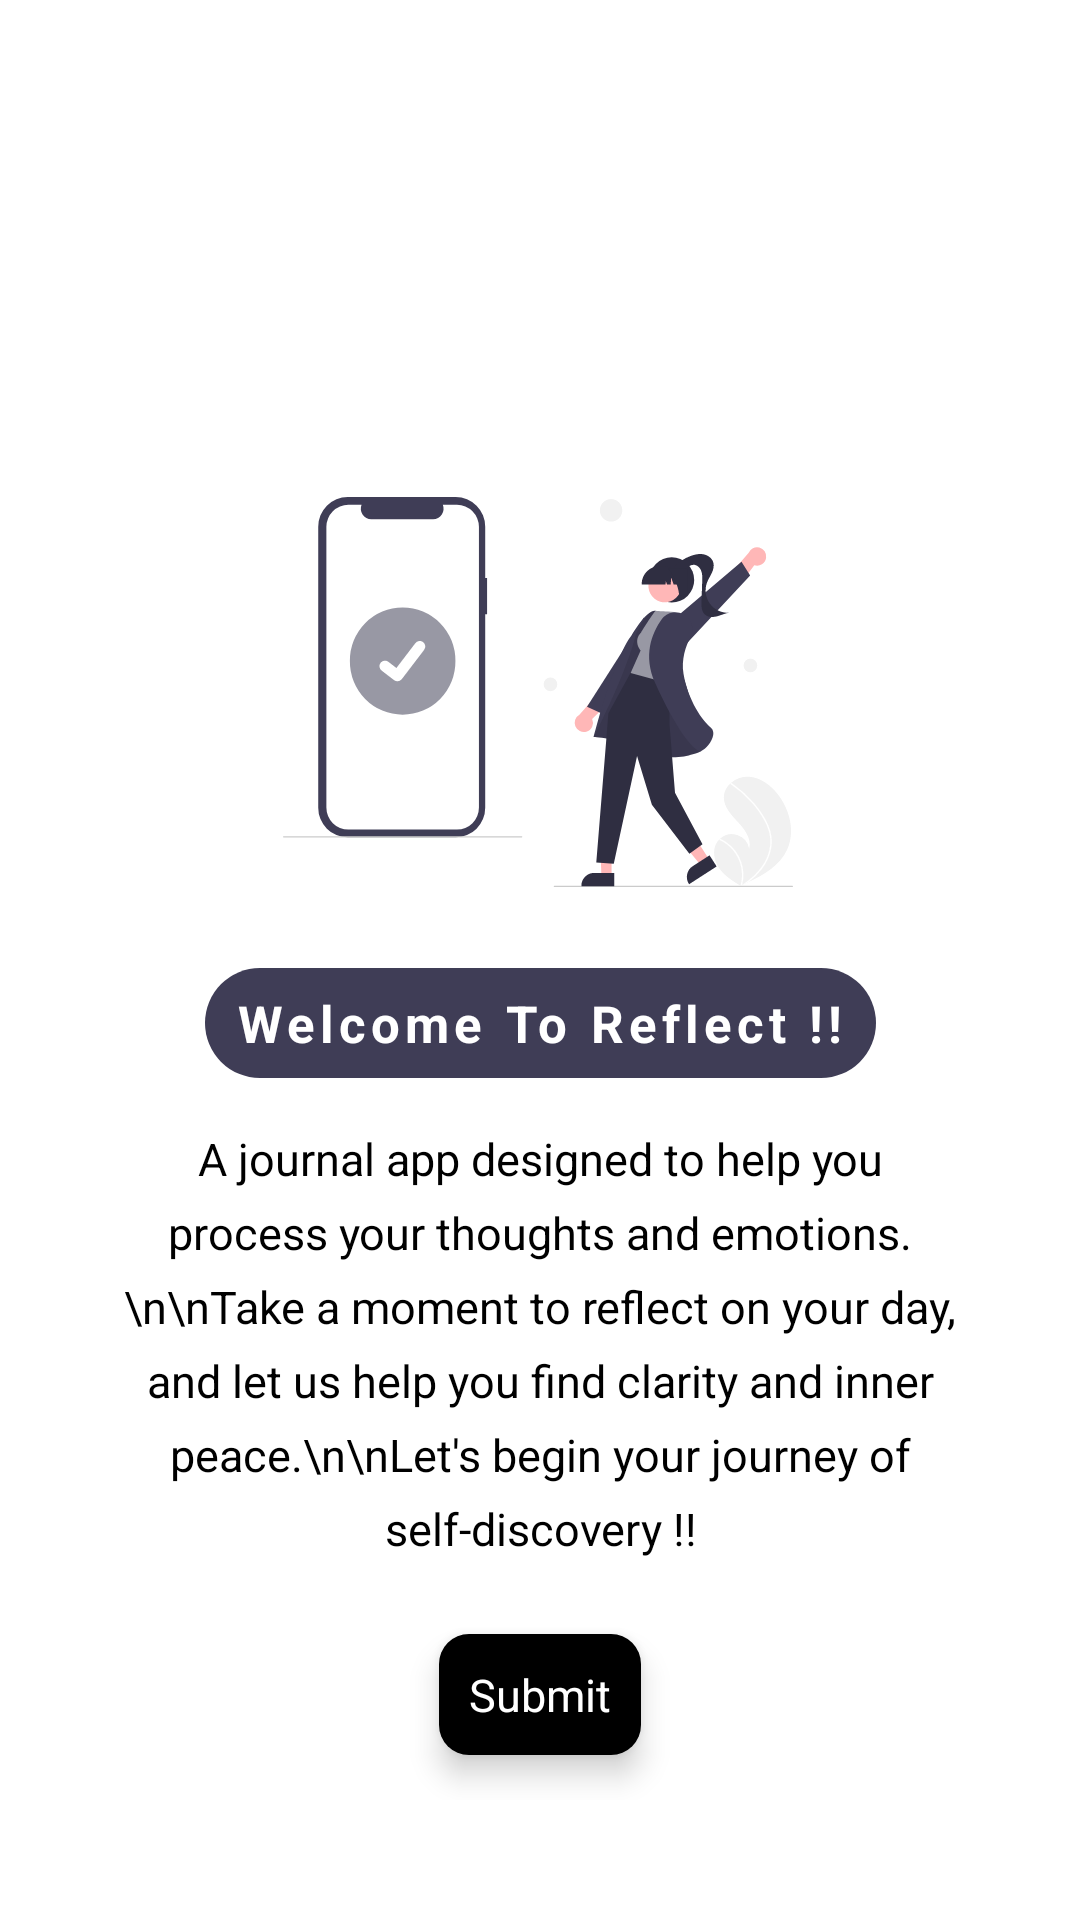

Write the Android layout XML for this screen, with the resource values it uses.
<!-- AndroidManifest.xml: application theme Theme.JournalApp -->
<!-- res/layout/activity_reg_success.xml -->
<?xml version="1.0" encoding="utf-8"?>
<androidx.constraintlayout.widget.ConstraintLayout xmlns:android="http://schemas.android.com/apk/res/android"
    xmlns:app="http://schemas.android.com/apk/res-auto"
    xmlns:tools="http://schemas.android.com/tools"
    android:layout_width="match_parent"
    android:layout_height="match_parent"
    tools:context=".RegSuccessActivity"
    android:background="@drawable/starry_sky">

    <TextView
        android:id="@+id/textView"
        android:layout_width="match_parent"
        android:layout_height="wrap_content"
        android:letterSpacing="1"
        android:text="REFLECT"
        android:textStyle="bold"
        android:textAlignment="center"
        android:textColor="@color/white"
        android:textSize="25sp"
        app:layout_constraintBottom_toBottomOf="parent"
        app:layout_constraintEnd_toEndOf="parent"
        app:layout_constraintHorizontal_bias="0.0"
        app:layout_constraintStart_toStartOf="parent"
        app:layout_constraintTop_toTopOf="parent"
        app:layout_constraintVertical_bias="0.136" />

    <ImageView
        android:id="@+id/imageView2"
        android:layout_width="170dp"
        android:layout_height="130dp"
        android:layout_marginTop="40dp"
        android:background="@drawable/reg_success_svg"
        android:minHeight="100dp"
        app:layout_constraintBottom_toBottomOf="parent"
        app:layout_constraintEnd_toEndOf="parent"
        app:layout_constraintHorizontal_bias="0.497"
        app:layout_constraintStart_toStartOf="parent"
        app:layout_constraintTop_toBottomOf="@+id/textView"
        app:layout_constraintVertical_bias="0.027" />

    <TextView
        android:id="@+id/textView4"
        android:layout_width="wrap_content"
        android:layout_height="wrap_content"
        android:background="@drawable/rect_card_blue_fill"
        android:letterSpacing=".1"
        android:paddingLeft="10dp"
        android:paddingTop="7dp"
        android:paddingRight="10dp"
        android:paddingBottom="7dp"
        android:text="Welcome To Reflect !!"
        android:textColor="@color/white"
        android:textSize="17sp"
        android:textStyle="bold"
        app:layout_constraintBottom_toBottomOf="parent"
        app:layout_constraintEnd_toEndOf="parent"
        app:layout_constraintStart_toStartOf="parent"
        app:layout_constraintTop_toBottomOf="@+id/imageView2"
        app:layout_constraintVertical_bias="0.088" />


    <LinearLayout
        android:id="@+id/linearLayout"
        android:layout_width="match_parent"
        android:layout_height="wrap_content"
        android:layout_marginStart="20dp"
        android:layout_marginEnd="20dp"
        android:background="@drawable/rect_card_white_fill"
        android:gravity="center"
        android:orientation="vertical"
        app:layout_constraintBottom_toBottomOf="parent"
        app:layout_constraintEnd_toEndOf="parent"
        app:layout_constraintHorizontal_bias="0.0"
        app:layout_constraintStart_toStartOf="parent"
        app:layout_constraintTop_toBottomOf="@+id/imageView2"
        app:layout_constraintVertical_bias="0.58">

        <TextView
            android:layout_width="300dp"
            android:layout_height="wrap_content"
            android:layout_marginTop="15dp"
            android:lineSpacingExtra="7dp"
            android:padding="10dp"
            android:text="A journal app designed to help you process your thoughts and emotions.\n\nTake a moment to reflect on your day, and let us help you find clarity and inner peace.\n\nLet's begin your journey of self-discovery !!"
            android:textAlignment="center"
            android:textColor="@color/black"
            android:textSize="15sp" />

        <TextView
            android:id="@+id/skip"
            android:layout_width="wrap_content"
            android:layout_height="wrap_content"
            android:layout_margin="15dp"
            android:background="@drawable/ripple_effect"
            android:elevation="5dp"
            android:gravity="center"
            android:padding="10dp"
            android:shadowColor="#000000"
            android:shadowRadius="4"
            android:text="Submit"
            android:textColor="@color/white"
            android:textSize="15sp"
            android:translationZ="1dp" />


    </LinearLayout>


</androidx.constraintlayout.widget.ConstraintLayout>
<!-- resources referenced by this layout -->
<resources>
  <color name="black">#FF000000</color>
  <color name="white">#FFFFFFFF</color>
  <!-- drawable rect_card_blue_fill (drawable) -->
  <?xml version="1.0" encoding="utf-8"?>
  <shape xmlns:android="http://schemas.android.com/apk/res/android"
      android:shape="rectangle">
      <solid android:color="#3f3d56"/>
      <corners android:radius="20dp"/>
  
  </shape>
  <!-- drawable reg_success_svg: vector/xml drawable (drawable, 7459 chars, omitted) -->
  <!-- drawable ripple_effect (drawable) -->
  <?xml version="1.0" encoding="utf-8"?>
  <ripple xmlns:android="http://schemas.android.com/apk/res/android"
      android:color="@color/white">
      <item>
          <shape android:shape="rectangle">
              <solid android:color="@color/black"/>
              <corners android:radius="10dp"/>
          </shape>
      </item>
  
  </ripple>
  <style name="Theme.JournalApp" parent="Theme.MaterialComponents.Light.NoActionBar">
          
          <item name="colorPrimary">@color/white</item>
          <item name="colorPrimaryVariant">@color/purple_700</item>
          <item name="colorOnPrimary">@color/white</item>
          
          <item name="colorSecondary">@color/white</item>
          <item name="colorSecondaryVariant">@color/white</item>
          <item name="colorOnSecondary">@color/black</item>
          
          <item name="android:statusBarColor">@android:color/transparent</item>
          
          <item name="android:windowTranslucentStatus">true</item>
      </style>
  <color name="purple_700">#FF3700B3</color>
</resources>
